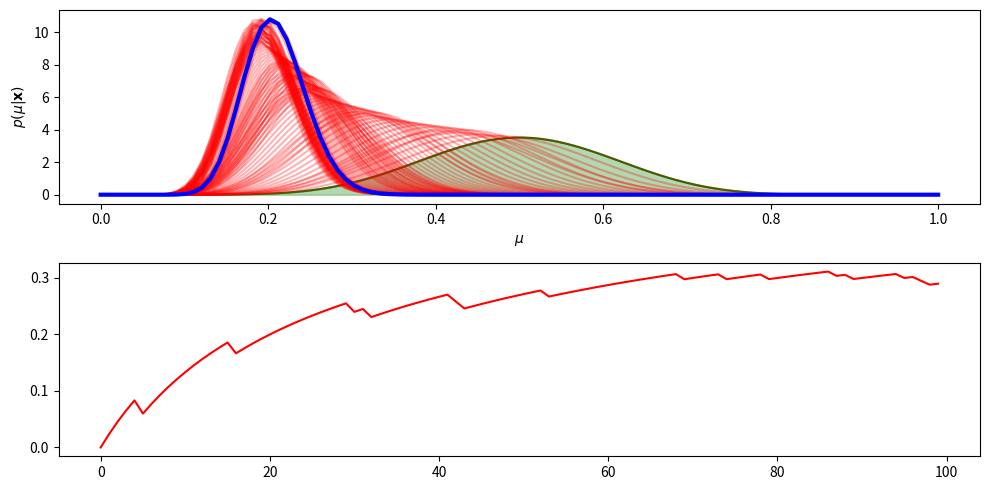

Python code for this plot:
import numpy as np
from scipy.stats import beta
import matplotlib.pyplot as plt


def posterior(a, b, X):
    a_n = a + X.sum()
    b_n = b + (X.shape[0] - X.sum())

    return beta.pdf(mu_test, a_n, b_n), a_n, b_n


mu = 0.2
N = 100

X = np.random.binomial(1, mu, N)
mu_test = np.linspace(0, 1, 100)

a = 10
b = 10

prior_mean = a / (a + b)
prior_mu = beta.pdf(mu_test, a, b)

fig = plt.figure(figsize=(10, 5))
ax = fig.add_subplot(211)
ax.plot(mu_test, prior_mu, 'g')
ax.fill_between(mu_test, prior_mu, color='green', alpha=0.3)

ax.set_xlabel('$\mu$')
ax.set_ylabel('$p(\mu|\mathbf{x})$')

dist_ax = fig.add_subplot(212)
distances = np.zeros(X.shape[0])

index = np.random.permutation(X.shape[0])
for i in range(0, X.shape[0]):
    y, a_n, b_n = posterior(a, b, X[:index[i]])
    ax.plot(mu_test, y, 'r', alpha=0.3)
    posterior_mean = a_n / (a_n + b_n)
    distances[index[i]] = abs(posterior_mean - prior_mean)

y, a_n, b_n = posterior(a, b, X)
ax.plot(mu_test, y, 'b', linewidth=3.0)

xs = list(range(X.shape[0]))
dist_ax.plot(xs, distances, 'r')

plt.tight_layout()
plt.show()
